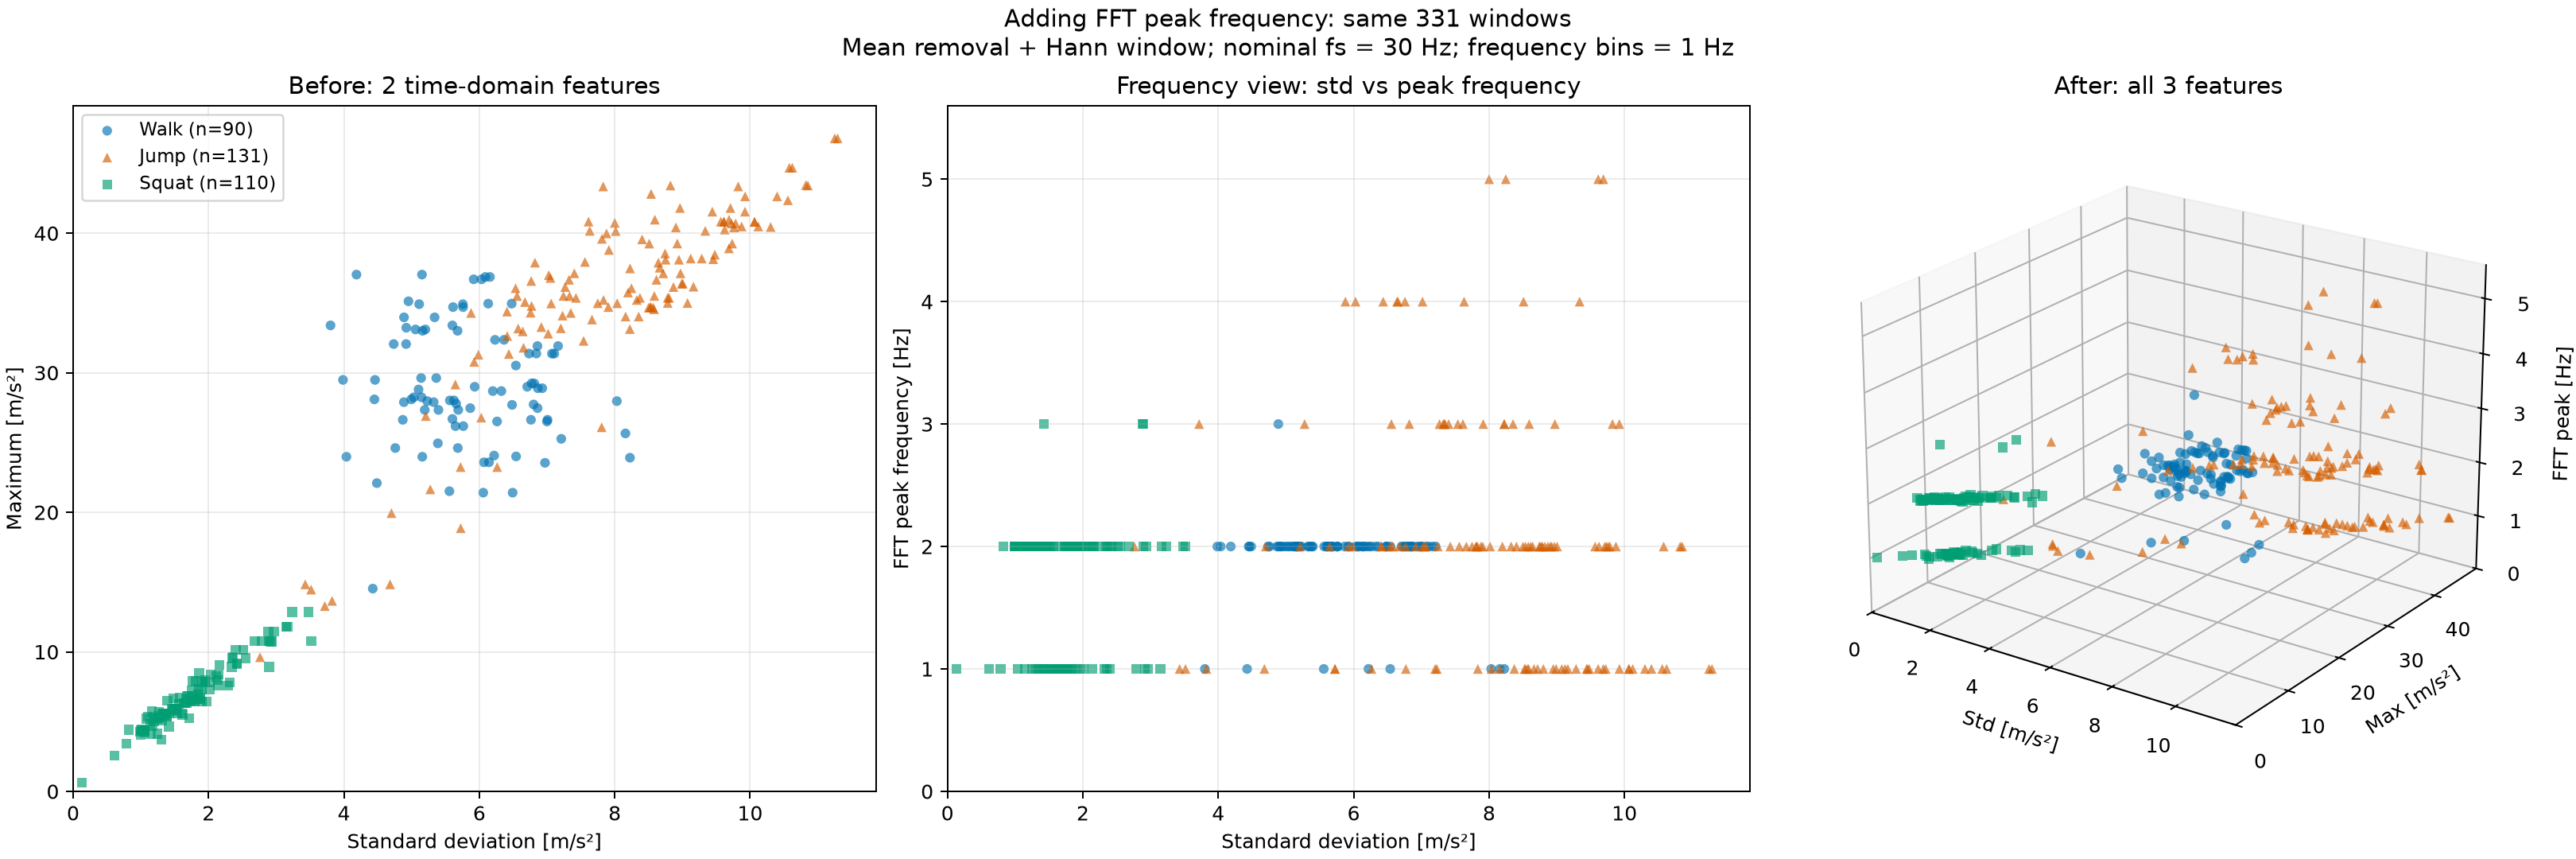

This figure's Python source:
"""課題4-5：FFTのピーク周波数を追加し、特徴量の分布を比較する。"""

import argparse
import csv
from pathlib import Path

import matplotlib
matplotlib.use("Agg")
import matplotlib.pyplot as plt
import numpy as np


def main():
    parser = argparse.ArgumentParser(description=__doc__)
    parser.add_argument("features_csv", nargs="?", type=Path,
                        default=Path("data/processed/04-preprocessing/features.csv"))
    parser.add_argument("--windows-dir", type=Path,
                        default=Path("data/processed/04-preprocessing/windows"))
    parser.add_argument("--features-output", type=Path,
                        default=Path("data/processed/04-preprocessing/features-with-frequency.csv"))
    parser.add_argument("--output", type=Path,
                        default=Path("lessons/04-preprocessing/output/4-5.png"))
    args = parser.parse_args()
    if args.features_csv.resolve() == args.features_output.resolve():
        parser.error("追加前と追加後の表は別ファイルにしてください。")
    with args.features_csv.open(encoding="utf-8-sig", newline="") as file:
        reader = csv.DictReader(file)
        columns = reader.fieldnames
        features = list(reader)
    if not features or "fft_peak_hz" in columns:
        parser.error("入力表が空、またはすでに周波数特徴量が追加されています。")
    if {row["label"] for row in features} != {"walk", "jump", "squat"}:
        parser.error("比較する3動作が揃っていません。")

    fs = 30.0
    for row in features:
        source = Path(row["source_file"]).stem
        index = int(row["window_id"])
        path = args.windows_dir / f"{source}_window{index:03d}.csv"
        with path.open(encoding="utf-8-sig", newline="") as file:
            records = list(csv.DictReader(file))
        xyz = np.array([[float(record[f"acc_{axis}"]) for axis in "xyz"]
                        for record in records])
        if len(xyz) != 30 or not np.isfinite(xyz).all():
            raise ValueError(f"30サンプルではないか、値が不正です: {path.name}")
        magnitude = np.sqrt(np.sum(xyz ** 2, axis=1))
        # 平均を引いて直流成分を抑え、Hann窓で端の不連続の影響を抑える。
        centered = magnitude - np.mean(magnitude)
        spectrum = np.abs(np.fft.rfft(centered * np.hanning(len(centered))))
        frequencies = np.fft.rfftfreq(len(centered), d=1 / fs)
        # 0Hzは候補から除外。窓長30、fs=30Hzなので刻みは1Hz。
        peak_index = 1 + int(np.argmax(spectrum[1:]))
        peak = 0.0 if np.max(np.abs(centered)) < 1e-12 else float(frequencies[peak_index])
        row["fft_peak_hz"] = peak

    args.features_output.parent.mkdir(parents=True, exist_ok=True)
    output_columns = [column for column in columns if column != "label"] + ["fft_peak_hz", "label"]
    with args.features_output.open("w", encoding="utf-8", newline="") as file:
        writer = csv.DictWriter(file, fieldnames=output_columns)
        writer.writeheader()
        writer.writerows(features)

    fig = plt.figure(figsize=(18, 6), layout="constrained")
    before = fig.add_subplot(1, 3, 1)
    frequency_view = fig.add_subplot(1, 3, 2)
    after = fig.add_subplot(1, 3, 3, projection="3d")
    for action, color, marker in zip(("walk", "jump", "squat"),
                                    ("#0072B2", "#D55E00", "#009E73"), ("o", "^", "s")):
        points = np.array([[float(row["std"]), float(row["max"]), float(row["fft_peak_hz"])]
                           for row in features if row["label"] == action])
        label = f"{action.capitalize()} (n={len(points)})"
        style = dict(color=color, marker=marker, s=24, alpha=0.65, edgecolors="none", label=label)
        before.scatter(points[:, 0], points[:, 1], **style)
        frequency_view.scatter(points[:, 0], points[:, 2], **style)
        after.scatter(points[:, 0], points[:, 1], points[:, 2], depthshade=False, **style)
    std_max = max(float(row["std"]) for row in features) * 1.05
    acc_max = max(float(row["max"]) for row in features) * 1.05
    peak_max = max(float(row["fft_peak_hz"]) for row in features)
    before.set(title="Before: 2 time-domain features", xlabel="Standard deviation [m/s²]",
               ylabel="Maximum [m/s²]", xlim=(0, std_max), ylim=(0, acc_max))
    frequency_view.set(title="Frequency view: std vs peak frequency",
                       xlabel="Standard deviation [m/s²]", ylabel="FFT peak frequency [Hz]",
                       xlim=(0, std_max), ylim=(0, max(3, peak_max + 0.6)))
    after.set(title="After: all 3 features", xlabel="Std [m/s²]", ylabel="Max [m/s²]",
              zlabel="FFT peak [Hz]", xlim=(0, std_max), ylim=(0, acc_max),
              zlim=(0, max(3, peak_max + 0.6)))
    after.view_init(elev=22, azim=-55)
    for ax in (before, frequency_view):
        ax.grid(alpha=0.25)
    before.legend(loc="upper left", fontsize=9)
    fig.suptitle("Adding FFT peak frequency: same 331 windows\nMean removal + Hann window; nominal fs = 30 Hz; frequency bins = 1 Hz")
    args.output.parent.mkdir(parents=True, exist_ok=True)
    fig.savefig(args.output, dpi=180)
    plt.close(fig)
    print(f"Saved {len(features)} windows with FFT peak frequency: {args.features_output}")
    print(f"Saved comparison: {args.output}")
    for action in ("walk", "jump", "squat"):
        peaks = [float(row["fft_peak_hz"]) for row in features if row["label"] == action]
        values, counts = np.unique(peaks, return_counts=True)
        print(action, dict(zip(values.tolist(), counts.tolist())))


if __name__ == "__main__":
    main()
